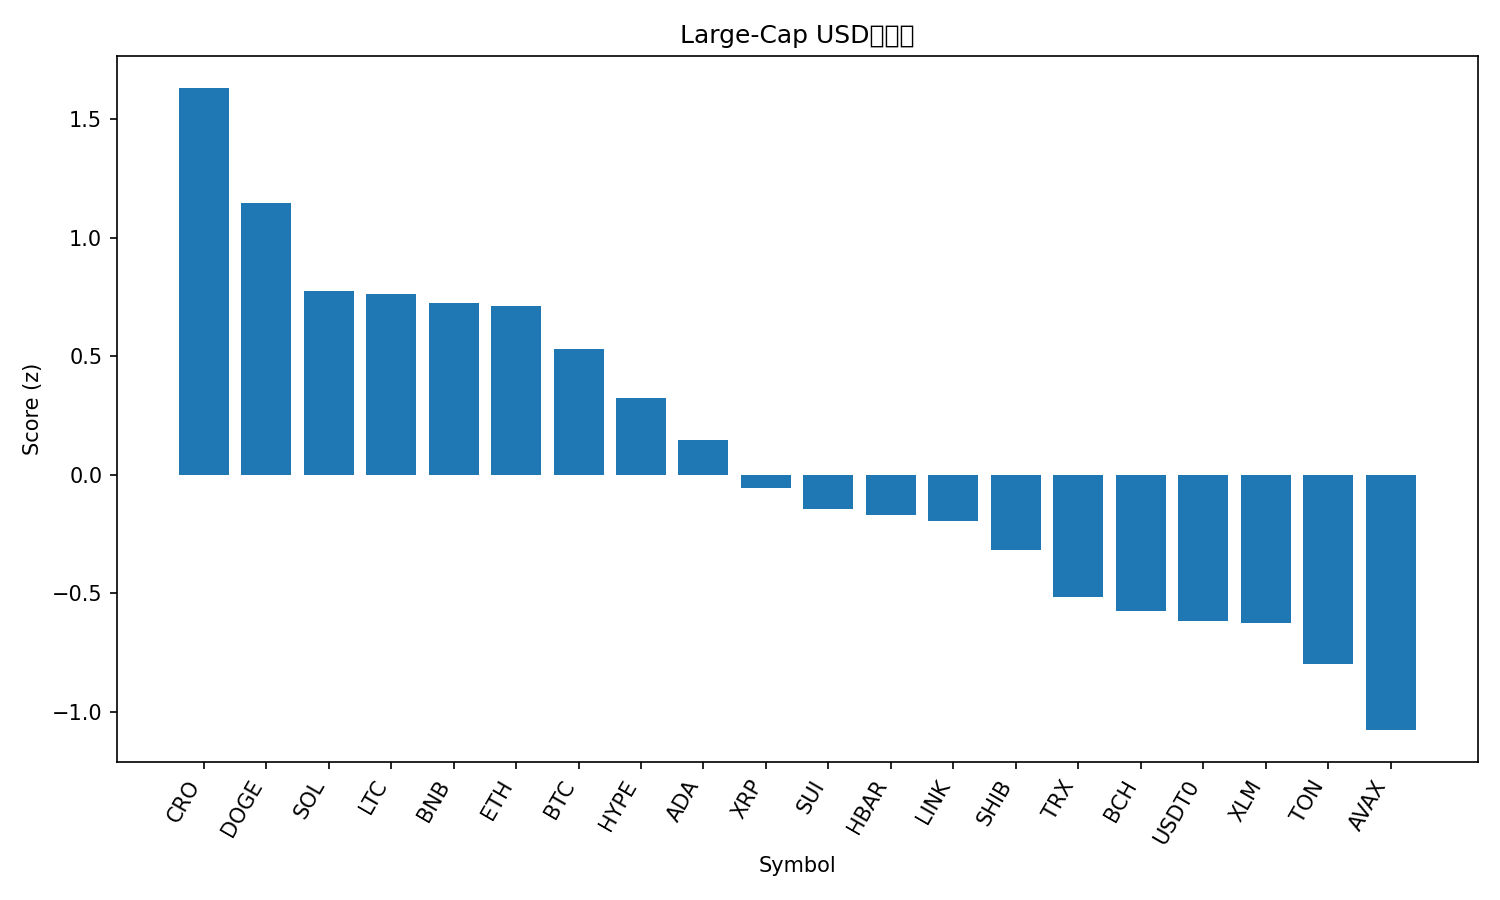

The table this chart was drawn from, first rows:
rank, name, symbol, price, pct_1h, pct_24h, pct_7d, pct_1h_vs_btc, pct_24h_vs_btc, pct_7d_vs_btc, market_cap_rank, market_cap, volume_usd, score
1, Cronos, CRO, 0.2151, 0.3648, 7.391, 15.53, -0.1165, 5.568, 8.226, 31, 7488828569, 121222682, 1.631
2, Dogecoin, DOGE, 0.2542, 0.7007, 3.731, 9.658, 0.2194, 1.908, 2.35, 8, 38423235071, 3101598127, 1.146
3, Solana, SOL, 226.2, 0.45, 2.732, 11.56, -0.03128, 0.9088, 4.253, 6, 122938707695, 8304475189, 0.7768
4, Litecoin, LTC, 118.3, -0.1101, 6.026, 12.89, -0.5914, 4.202, 5.58, 26, 9022208653, 1466894360, 0.7607
5, BNB, BNB, 1054, 0.4939, 3.519, 5.86, 0.01258, 1.695, -1.448, 5, 146528829387, 2094614639, 0.7253
6, Ethereum, ETH, 4416, 0.54, 1.906, 10.1, 0.05872, 0.08222, 2.787, 2, 532994635273, 41820010445, 0.7136
7, Bitcoin, BTC, 119706, 0.4813, 1.824, 7.308, 0.0, 0.0, 0.0, 1, 2385507356189, 67499633909, 0.5283
8, Hyperliquid, HYPE, 48.89, -0.1898, 2.852, 17.91, -0.6711, 1.028, 10.6, 17, 13223382285, 614557771, 0.3221
9, Cardano, ADA, 0.8485, 0.3366, 0.7992, 7.549, -0.1447, -1.024, 0.2406, 11, 30980392793, 1598277724, 0.1463
10, XRP, XRP, 2.98, 0.2091, 1.075, 4.71, -0.2722, -0.7488, -2.598, 3, 178177751936, 5329685119, -0.05599
11, Sui, SUI, 3.53, -0.1641, 1.68, 10.5, -0.6454, -0.144, 3.188, 19, 12780544100, 1222177721, -0.1454
12, Hedera, HBAR, 0.2245, 0.1649, 0.8758, 4.114, -0.3164, -0.9478, -3.194, 25, 9498863849, 243916109, -0.1713
13, Chainlink, LINK, 22.29, 0.3114, -0.7061, 6.216, -0.1699, -2.53, -1.092, 15, 15104862404, 861689655, -0.1958
14, Shiba Inu, SHIB, 1.244e-05, 0.004327, 1.014, 4.318, -0.477, -0.8092, -2.991, 32, 7328237390, 189278646, -0.3189
15, TRON, TRX, 0.3417, -0.001634, 0.4943, 1.768, -0.483, -1.329, -5.54, 10, 32348631838, 628651851, -0.5161
16, Bitcoin Cash, BCH, 587, -0.2305, 0.489, 6.802, -0.7118, -1.335, -0.5062, 22, 11697656187, 396000020, -0.5733
17, USDT0, USDT0, 1.001, 0.04423, 0.02236, 0.0105, -0.4371, -1.801, -7.298, 34, 6966293989, 721172884, -0.616
18, Stellar, XLM, 0.399, -0.7146, 2.554, 10.12, -1.196, 0.7301, 2.811, 20, 12742500271, 423501735, -0.6266
19, Toncoin, TON, 2.79, -0.2739, 0.866, 0.6713, -0.7552, -0.9576, -6.637, 33, 7029101889, 144717158, -0.801
20, Avalanche, AVAX, 29.91, 0.03243, -2.352, -0.9908, -0.4489, -4.175, -8.299, 21, 12625200533, 1376842045, -1.078
21, Figure Heloc, FIGR_HELOC, 1.005, -0.519, -2.797, 0.5195, -1, -4.621, -6.789, 18, 13000744444, 40848644, -1.714
